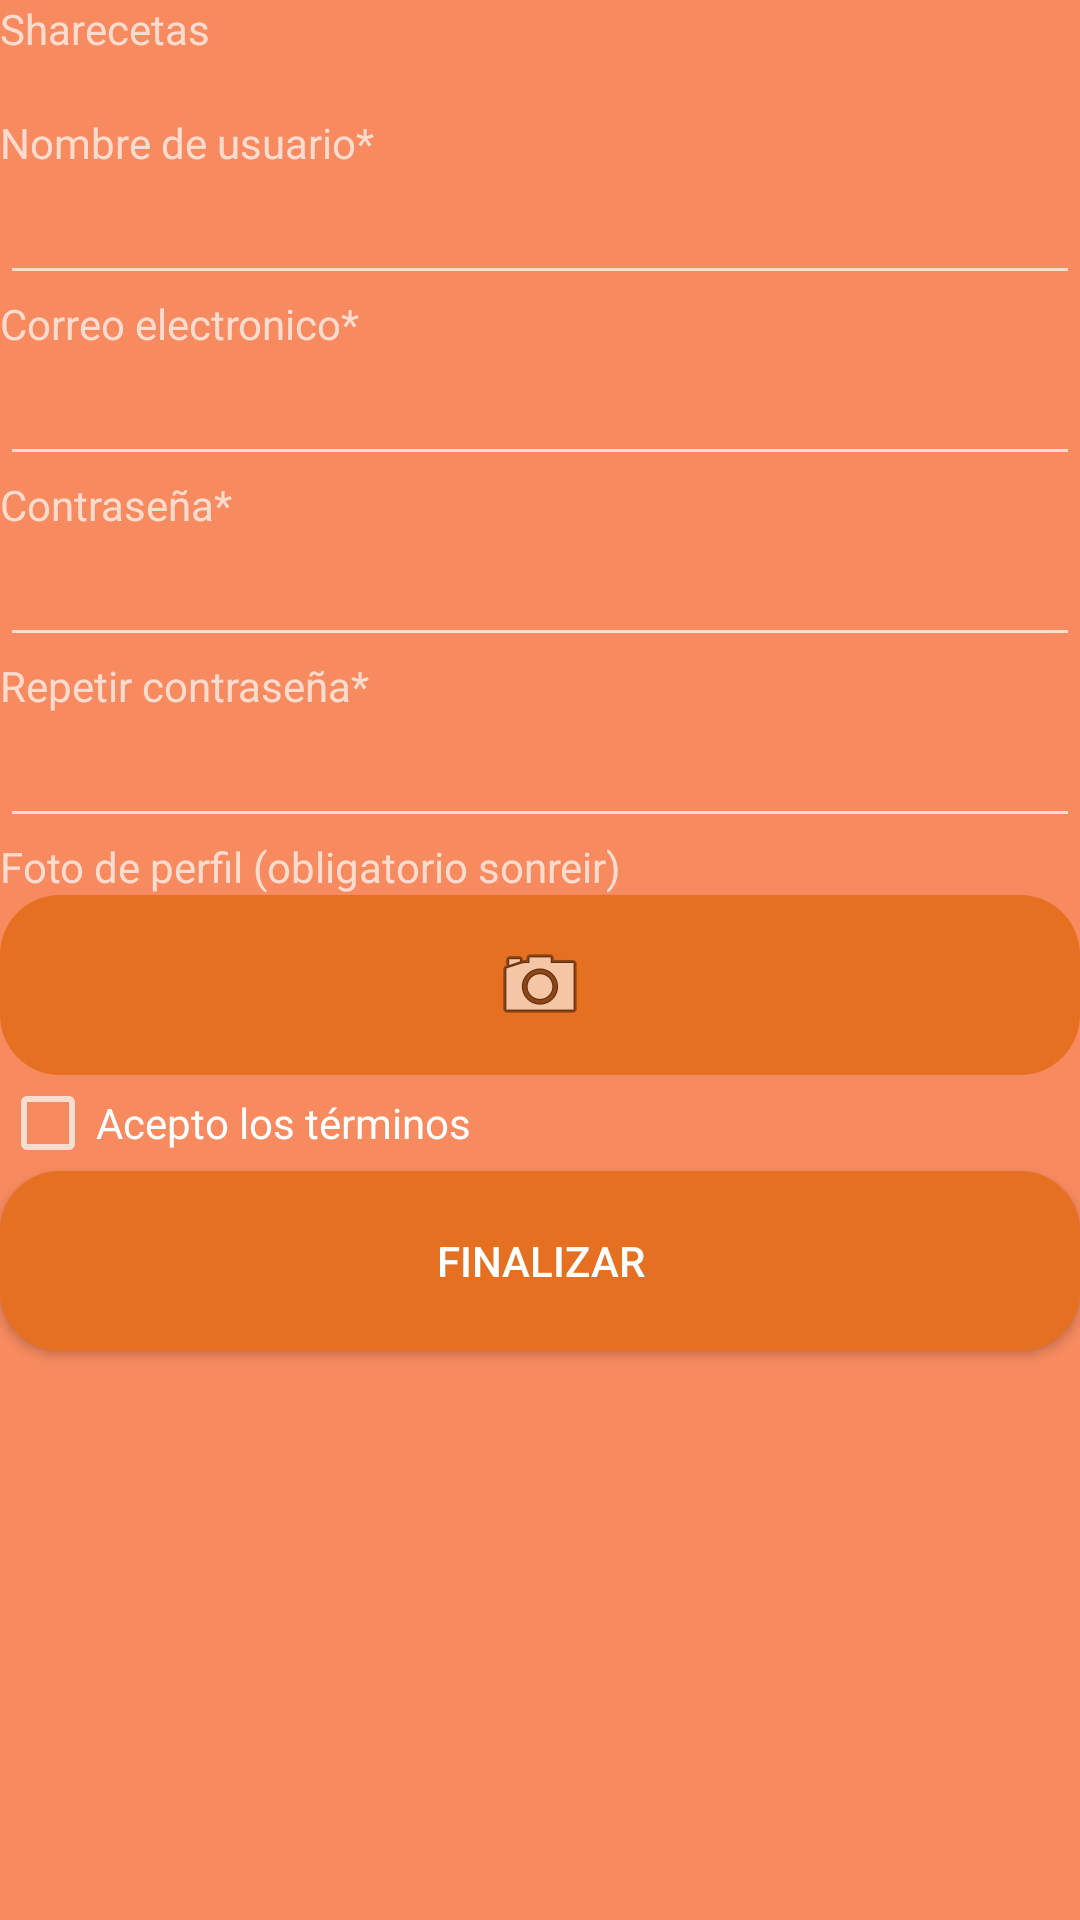

Here is an Android app screen rendered from its layout file. Give the layout XML and the strings, colors and styles it references.
<!-- AndroidManifest.xml: application theme Theme.AppCompat.NoActionBar -->
<!-- res/layout/activity_registro.xml -->
<?xml version="1.0" encoding="utf-8"?>
<LinearLayout xmlns:android="http://schemas.android.com/apk/res/android"
    xmlns:app="http://schemas.android.com/apk/res-auto"
    xmlns:tools="http://schemas.android.com/tools"
    android:layout_width="match_parent"
    android:layout_height="match_parent"
    android:background="@color/colorfondo"
    android:orientation="vertical"
    tools:context="com.example.didact.sharecetasalpha.RegistroActivity">

    <LinearLayout
        android:layout_width="match_parent"
        android:layout_height="wrap_content"
        android:orientation="horizontal">

        <TextView
            android:id="@+id/textView"
            android:layout_width="wrap_content"
            android:layout_height="wrap_content"
            android:layout_weight="1"
            android:text="Sharecetas" />
    </LinearLayout>

    <TextView
        android:id="@+id/tvFalloRegistro"
        android:layout_width="match_parent"
        android:layout_height="wrap_content" />

    <TextView
        android:id="@+id/textView2"
        android:layout_width="match_parent"
        android:layout_height="wrap_content"
        android:text="Nombre de usuario*" />

    <EditText
        android:id="@+id/etUsuarioReg"
        android:layout_width="match_parent"
        android:layout_height="wrap_content"
        android:ems="10"
        android:inputType="textPersonName" />

    <TextView
        android:id="@+id/textView3"
        android:layout_width="match_parent"
        android:layout_height="wrap_content"
        android:text="Correo electronico*" />

    <EditText
        android:id="@+id/etMailReg"
        android:layout_width="match_parent"
        android:layout_height="wrap_content"
        android:ems="10"
        android:inputType="textEmailAddress" />

    <TextView
        android:id="@+id/textView4"
        android:layout_width="match_parent"
        android:layout_height="wrap_content"
        android:text="Contraseña*" />

    <EditText
        android:id="@+id/etContrasenaReg"
        android:layout_width="match_parent"
        android:layout_height="wrap_content"
        android:ems="10"
        android:inputType="textPassword" />

    <TextView
        android:id="@+id/textView5"
        android:layout_width="match_parent"
        android:layout_height="wrap_content"
        android:text="Repetir contraseña*" />

    <EditText
        android:id="@+id/etContrasena2Reg"
        android:layout_width="match_parent"
        android:layout_height="wrap_content"
        android:ems="10"
        android:inputType="textPassword" />

    <TextView
        android:id="@+id/textView6"
        android:layout_width="match_parent"
        android:layout_height="wrap_content"
        android:text="Foto de perfil (obligatorio sonreir)" />

    <ImageButton
        android:id="@+id/btnFotoReg"
        android:layout_width="match_parent"
        android:layout_height="wrap_content"
        style="@style/botoninicio"
        android:onClick="fotoRegistro"
        app:srcCompat="@android:drawable/ic_menu_camera" />

    <CheckBox
        android:id="@+id/cbTerminos"
        android:layout_width="match_parent"
        android:layout_height="wrap_content"
        android:text="Acepto los términos" />

    <Button
        android:id="@+id/btnFinalizarReg"
        android:layout_width="match_parent"
        android:layout_height="wrap_content"
        style="@style/botoninicio"
        android:onClick="clickFinalizar"
        android:text="Finalizar" />
</LinearLayout>
<!-- resources referenced by this layout -->
<resources>
  <color name="colorfondo">#F78A5F</color>
  <style name="botoninicio">
          <item name="android:background">@drawable/figurabotoninicio</item>
      </style>
  <!-- drawable figurabotoninicio (drawable) -->
  <?xml version="1.0" encoding="utf-8"?>
  <shape xmlns:android="http://schemas.android.com/apk/res/android" android:shape="rectangle" >
      <corners
          android:topLeftRadius="20dp"
          android:topRightRadius="20dp"
          android:bottomLeftRadius="20dp"
          android:bottomRightRadius="20dp"
          />
      <solid
          android:color="@color/colorboton"
          />
      <margin
          android:left="10dp"
          android:right="10dp"
          />
      <padding
          android:left="0dp"
          android:top="0dp"
          android:right="0dp"
          android:bottom="0dp"
          />
      <size
          android:width="270dp"
          android:height="60dp"
          />
  </shape>
  <color name="colorboton">#E67022</color>
</resources>
